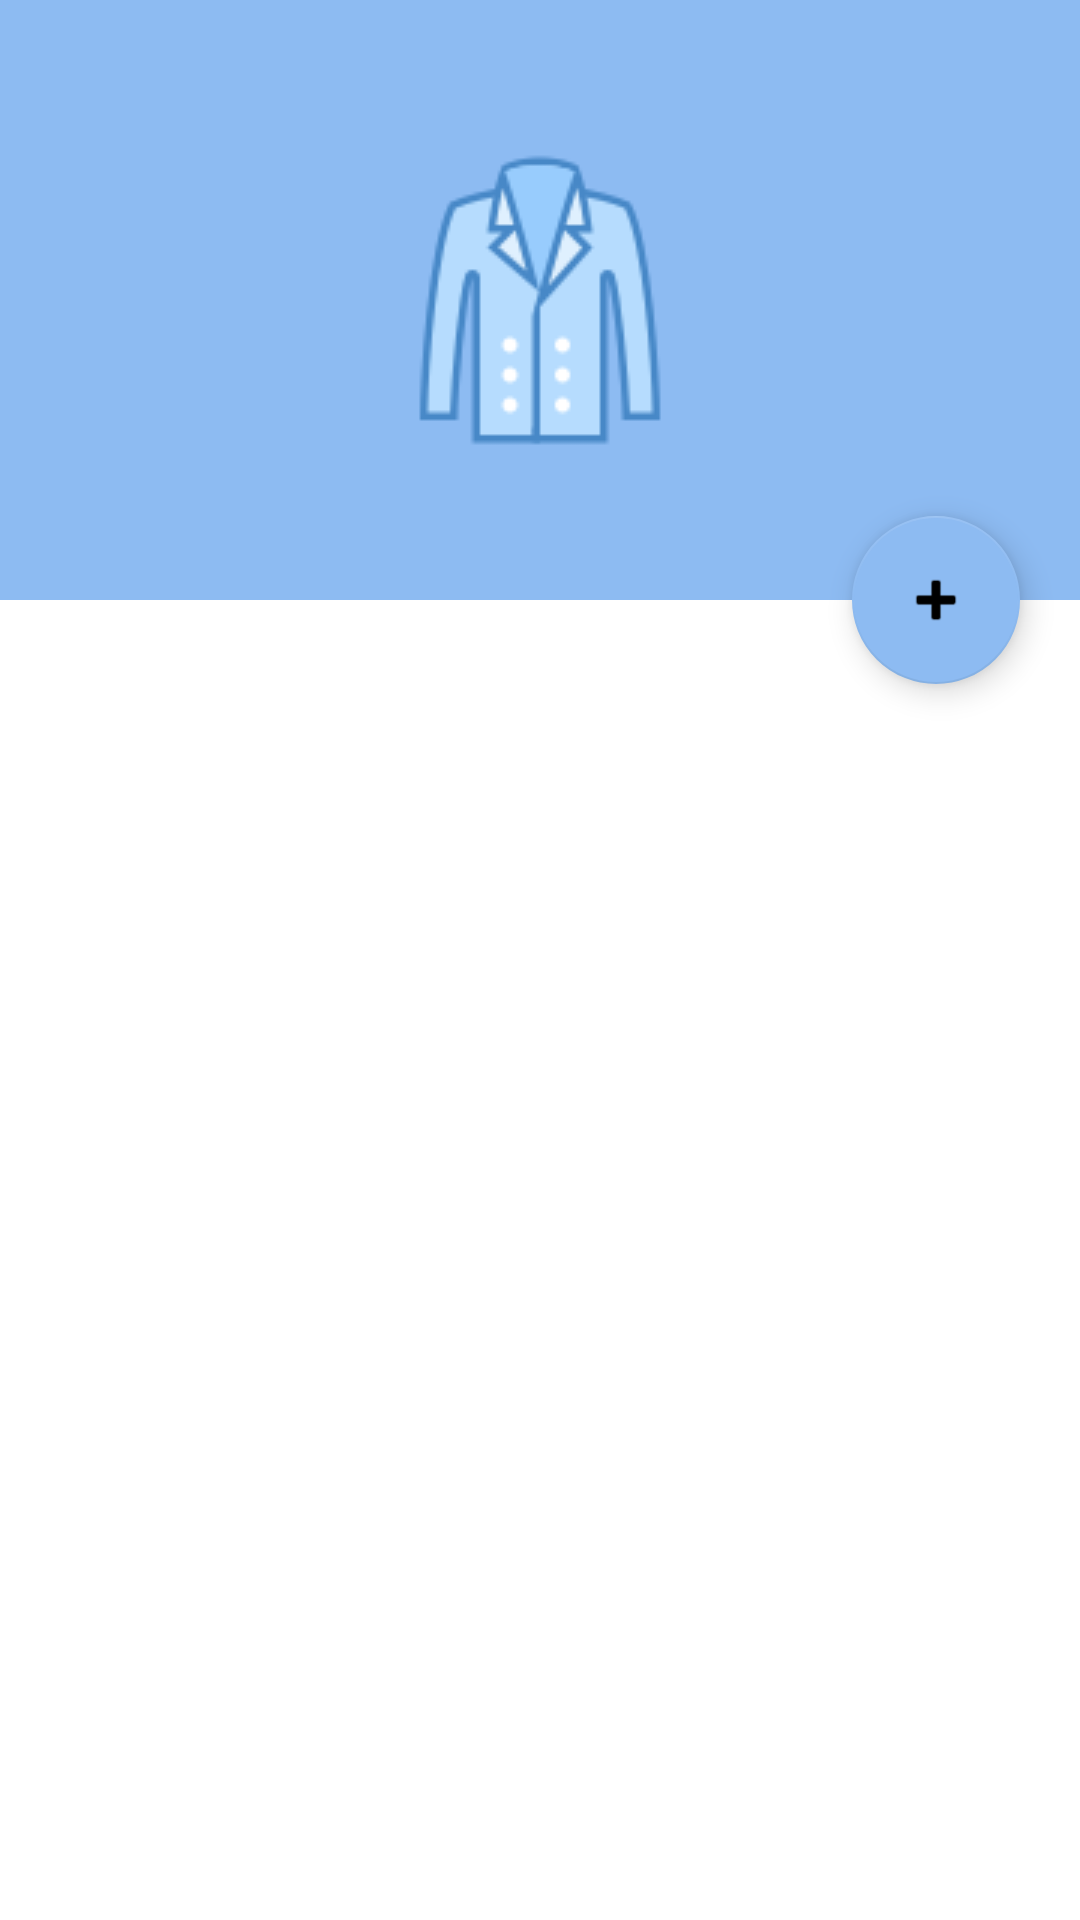

Produce the Android XML layout that renders to this screen, including the resource entries it uses.
<!-- AndroidManifest.xml: application theme Theme.Wearer -->
<!-- res/layout/fragment_my_clothes.xml -->
<?xml version="1.0" encoding="utf-8"?>
<androidx.coordinatorlayout.widget.CoordinatorLayout xmlns:android="http://schemas.android.com/apk/res/android"
    xmlns:app="http://schemas.android.com/apk/res-auto"
    xmlns:tools="http://schemas.android.com/tools"
    android:layout_width="match_parent"
    android:layout_height="match_parent"

    android:background="?backgroundColor"

    tools:context=".activities.MyClothesFragment">

    <com.google.android.material.appbar.AppBarLayout
        android:id="@+id/appBar"
        android:layout_width="match_parent"
        app:theme="@style/ThemeOverlay.MaterialComponents.Dark.ActionBar"
        android:fitsSystemWindows="true"
        android:layout_height="@dimen/appBarHeight">

        <com.google.android.material.appbar.CollapsingToolbarLayout
            android:id="@+id/toolbar_layout"
            android:layout_width="match_parent"
            android:layout_height="match_parent"
            android:fitsSystemWindows="true"
            app:contentScrim="?attr/colorPrimary"
            app:layout_scrollFlags="scroll|exitUntilCollapsed"
            tools:title="Clothes"

            app:toolbarId="@id/toolbar">


            <ImageView
                android:id="@+id/headerImage"
                android:layout_width="match_parent"
                android:layout_height="match_parent"
                android:fitsSystemWindows="true"
                android:scaleType="center"
                app:layout_collapseMode="parallax"
                app:layout_collapseParallaxMultiplier="0.7"
                android:src="@drawable/overcoat"

                android:background="?attr/colorPrimary"
                android:transitionName="@string/clothingSubtypeTransition" />


            <com.google.android.material.appbar.MaterialToolbar
                android:id="@+id/toolbar"

                android:layout_width="match_parent"
                android:layout_height="?attr/actionBarSize"
                app:layout_collapseMode="pin"
                android:backgroundTint="@android:color/transparent"
                android:background="@android:color/transparent" />

        </com.google.android.material.appbar.CollapsingToolbarLayout>

    </com.google.android.material.appbar.AppBarLayout>


    <androidx.coordinatorlayout.widget.CoordinatorLayout
        android:id="@+id/coordinatorAboveRecycler"
        android:layout_width="match_parent"
        android:layout_height="wrap_content"
        app:layout_behavior="@string/appbar_scrolling_view_behavior"
        app:layout_scrollFlags="scroll|exitUntilCollapsed">

        <RelativeLayout
            android:layout_width="match_parent"
            android:layout_height="match_parent">

            <androidx.recyclerview.widget.RecyclerView
                android:id="@+id/myClothesList"
                android:layout_width="match_parent"
                android:layout_height="wrap_content"

                android:layout_marginTop="10dp"
                app:layoutManager="androidx.recyclerview.widget.LinearLayoutManager"
                app:layout_behavior="@string/appbar_scrolling_view_behavior"

                tools:itemCount="4"
                tools:listitem="@layout/clothes_subtype_item_swiped"

                />
        </RelativeLayout>
    </androidx.coordinatorlayout.widget.CoordinatorLayout>

    <com.google.android.material.floatingactionbutton.FloatingActionButton
        android:id="@+id/addMyClothes"
        android:layout_width="wrap_content"
        android:layout_height="wrap_content"
        android:src="@android:drawable/ic_input_add"
        app:layout_anchor="@id/appBar"
        app:layout_anchorGravity="bottom|end"
        android:layout_marginEnd="20dp"
        app:backgroundTint="@color/blue"
        />

</androidx.coordinatorlayout.widget.CoordinatorLayout>
<!-- res/layout/clothes_subtype_item_swiped.xml (included above) -->
<?xml version="1.0" encoding="utf-8"?>
<FrameLayout xmlns:android="http://schemas.android.com/apk/res/android"
    xmlns:app="http://schemas.android.com/apk/res-auto"
    xmlns:tools="http://schemas.android.com/tools"

    android:orientation="vertical"
    android:layout_width="match_parent"

    android:layout_height="@dimen/clothesSubtypeHeight">

    <RelativeLayout
        android:id="@+id/view_background"
        android:layout_width="match_parent"
        android:layout_height="match_parent"
        android:background="@color/pink">

        <ImageView
            android:id="@+id/delete_icon"
            android:layout_width="@dimen/clothesSubtypeHeight"
            android:layout_height="@dimen/clothesSubtypeHeight"
            android:paddingVertical="10dp"
            android:layout_alignParentEnd="true"
            android:layout_centerVertical="true"
            android:layout_marginEnd="20dp"
            app:tint="@color/gray.light"
            android:src="@drawable/ic_delete" />

        <TextView
            style="@style/TextView"
            android:layout_width="wrap_content"
            android:layout_height="wrap_content"
            android:layout_centerVertical="true"
            android:layout_marginEnd="20dp"
            android:layout_toStartOf="@id/delete_icon"
            android:text="@string/delete"
            android:textColor="@color/gray.light"
            android:textAllCaps="true" />

    </RelativeLayout>

    <RelativeLayout
        android:id="@+id/view_foreground"
        android:layout_width="match_parent"
        android:layout_height="match_parent"
        android:background="@drawable/ripple_background">

        <ImageView
            android:id="@+id/clothesTypeIcon"
            android:layout_width="@dimen/clothesSubtypeHeight"
            android:layout_height="@dimen/clothesSubtypeHeight"

            tools:src="@drawable/overcoat"
            android:padding="10dp"
            app:tint="?colorPrimary"
            android:layout_marginStart="20dp" />

        <TextView
            android:id="@+id/clothesTypeName"
            style="@style/TextView"
            android:textColor="?textColorSecondary"
            android:gravity="center"
            tools:text="@string/overcoat"
            android:layout_width="match_parent"
            android:layout_height="match_parent"
            android:paddingEnd="40dp"
            android:paddingStart="0dp" />

    </RelativeLayout>

</FrameLayout>
<!-- resources referenced by this layout -->
<resources>
  <color name="blue">#8dbbf2</color>
  <color name="gray.light">#6d6d6d</color>
  <color name="pink">#facedf</color>
  <dimen name="appBarHeight">200dp</dimen>
  <dimen name="clothesSubtypeHeight">60dp</dimen>
  <!-- drawable ic_delete: png bitmap (drawable, 427 bytes) -->
  <!-- drawable overcoat: png bitmap (drawable, 5341 bytes) -->
  <!-- drawable ripple_background (drawable) -->
  <?xml version="1.0" encoding="utf-8"?>
  <ripple xmlns:android="http://schemas.android.com/apk/res/android"
      android:color="?attr/colorControlHighlight">
  
      <item>
          <shape android:tint="?attr/backgroundColor">
              <solid android:color="?attr/backgroundColor" />
          </shape>
      </item>
  
      <item android:id="@android:id/mask">
          <shape>
              <solid android:color="?attr/backgroundColor" />
          </shape>
      </item>
  
  </ripple>
  <string name="delete">Delete</string>
  <string name="overcoat">Overcoat</string>
  <style name="TextView" parent="Widget.MaterialComponents.TextView">
          <item name="android:textSize">16sp</item>
          <item name="android:textColor">?attr/textColorPrimary</item>
      </style>
  <style name="Theme.Wearer" parent="Theme.MaterialComponents.DayNight.NoActionBar">
          
          <item name="colorPrimary">@color/blue</item>
          <item name="colorPrimaryVariant">@color/blue.bright</item>
          <item name="colorOnPrimary">@color/gray</item>
          <item name="backgroundColor">@color/white</item>
          <item name="textColorPrimary">@color/gray.dark</item>
          <item name="textColorSecondary">@color/gray.light</item>
          <item name="textColorInverted">@color/white</item>
          
          
          
          <item name="colorOnSecondary">@color/black</item>
          
          <item name="android:navigationBarColor">@color/blue.bright</item>
          <item name="android:statusBarColor" tools:targetApi="l">?attr/colorPrimaryVariant</item>
  
          <item name="actionMenuTextColor">@color/blue.bright</item>
          <item name="fontFamily">sans-serif-condensed-medium</item>
  
          
          <item name="android:windowContentTransitions">true</item>
  
          
          <item name="bottomSheetDialogTheme">@style/BottomSheetDialog</item>
      </style>
  <color name="blue.bright">#2577DA</color>
  <color name="gray">#424242</color>
  <color name="white">#FFFFFFFF</color>
  <color name="gray.dark">#1b1b1b</color>
  <color name="black">#FF000000</color>
  <style name="BottomSheetDialog" parent="Theme.Design.Light.BottomSheetDialog">
          <item name="bottomSheetStyle">@style/AppModalStyle</item>
      </style>
  <style name="AppModalStyle" parent="Theme.MaterialComponents.BottomSheetDialog">
          <item name="android:background">@drawable/rounded_dialog</item>
      </style>
  <!-- drawable rounded_dialog (drawable) -->
  <?xml version="1.0" encoding="utf-8"?>
  <shape xmlns:android="http://schemas.android.com/apk/res/android"
      android:shape="rectangle">
      <solid android:color="?attr/backgroundColor" />
      <corners
          android:topLeftRadius="@dimen/clothesSubtypeBottomFragmentCorner"
          android:topRightRadius="@dimen/clothesSubtypeBottomFragmentCorner" />
  
  </shape>
  <dimen name="clothesSubtypeBottomFragmentCorner">16dp</dimen>
</resources>
